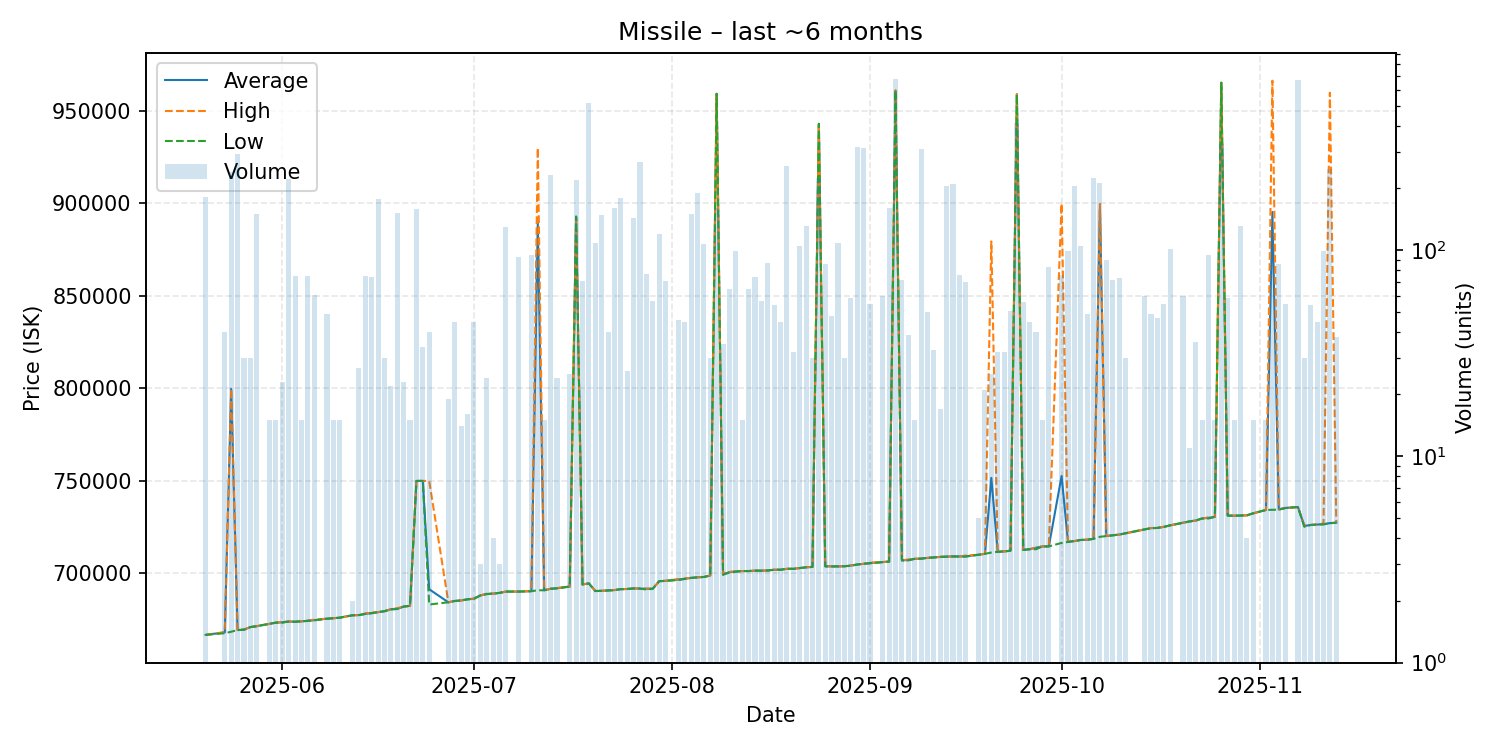

Data behind this chart, as committed beside it:
date, average, highest, lowest, order_count, volume
2025-05-20, 666800, 666800, 666800, 8, 181
2025-05-23, 668160, 668300, 667700, 3, 40
2025-05-24, 799700, 799800, 668500, 11, 239
2025-05-25, 669400, 669400, 669400, 4, 292
2025-05-26, 669610, 669700, 669600, 2, 30
2025-05-27, 671000, 671000, 671000, 1, 30
2025-05-28, 671500, 671500, 671500, 4, 150
2025-05-30, 672800, 672800, 672800, 1, 15
2025-05-31, 673400, 673400, 673400, 1, 15
2025-06-01, 673583, 673900, 673400, 4, 23
2025-06-02, 674000, 674000, 674000, 3, 221
2025-06-03, 673913, 674000, 673900, 3, 75
2025-06-04, 674100, 674100, 674100, 1, 15
2025-06-05, 674459, 674500, 674300, 5, 75
2025-06-06, 674705, 675000, 674700, 3, 61
2025-06-08, 675592, 675600, 675500, 3, 49
2025-06-09, 675800, 675800, 675800, 1, 15
2025-06-10, 676100, 676100, 676100, 1, 15
2025-06-12, 677400, 677400, 677400, 1, 2
2025-06-13, 677500, 677500, 677500, 2, 27
2025-06-14, 678160, 678400, 678100, 2, 75
2025-06-15, 678561, 678800, 678500, 3, 74
2025-06-16, 679100, 679100, 679100, 4, 177
2025-06-17, 679600, 679600, 679600, 1, 30
2025-06-18, 680632, 680700, 680600, 2, 22
2025-06-19, 680800, 681200, 680800, 7, 152
2025-06-20, 682100, 682100, 682100, 2, 23
2025-06-21, 682500, 682500, 682500, 1, 15
2025-06-22, 750000, 750000, 750000, 12, 159
2025-06-23, 750000, 750000, 750000, 3, 34
2025-06-24, 691460, 750000, 683200, 4, 40
2025-06-27, 684400, 684400, 684400, 1, 19
2025-06-28, 685144, 685200, 685100, 4, 45
2025-06-29, 685400, 685400, 685400, 1, 14
2025-06-30, 686006, 686100, 686000, 2, 16
2025-07-01, 686333, 686400, 686300, 2, 45
2025-07-02, 688100, 688100, 688100, 1, 3
2025-07-03, 688912, 689100, 688800, 2, 24
2025-07-04, 689100, 689100, 689100, 1, 4
2025-07-05, 689500, 689500, 689500, 2, 3
2025-07-06, 690200, 690200, 690200, 2, 130
2025-07-08, 690200, 690200, 690200, 6, 93
2025-07-10, 690419, 690500, 690400, 2, 95
2025-07-11, 889533, 930000, 690900, 5, 96
2025-07-12, 690900, 690900, 690900, 1, 15
2025-07-13, 691700, 691700, 691700, 2, 231
2025-07-14, 692025, 692100, 691900, 3, 24
2025-07-16, 692900, 692900, 692900, 2, 25
2025-07-17, 892900, 892900, 892800, 8, 220
2025-07-18, 694034, 694100, 694000, 5, 71
2025-07-19, 694600, 694700, 694600, 5, 516
2025-07-20, 690500, 690500, 690500, 4, 109
2025-07-21, 690600, 690600, 690600, 2, 149
2025-07-22, 690888, 691000, 690700, 2, 40
2025-07-23, 691000, 691000, 691000, 3, 160
2025-07-24, 691500, 691500, 691500, 2, 179
2025-07-25, 691600, 691600, 691600, 1, 26
2025-07-26, 691900, 691900, 691900, 4, 144
2025-07-27, 691800, 691900, 691800, 4, 269
2025-07-28, 691690, 691800, 691300, 3, 77
... 99 more rows
